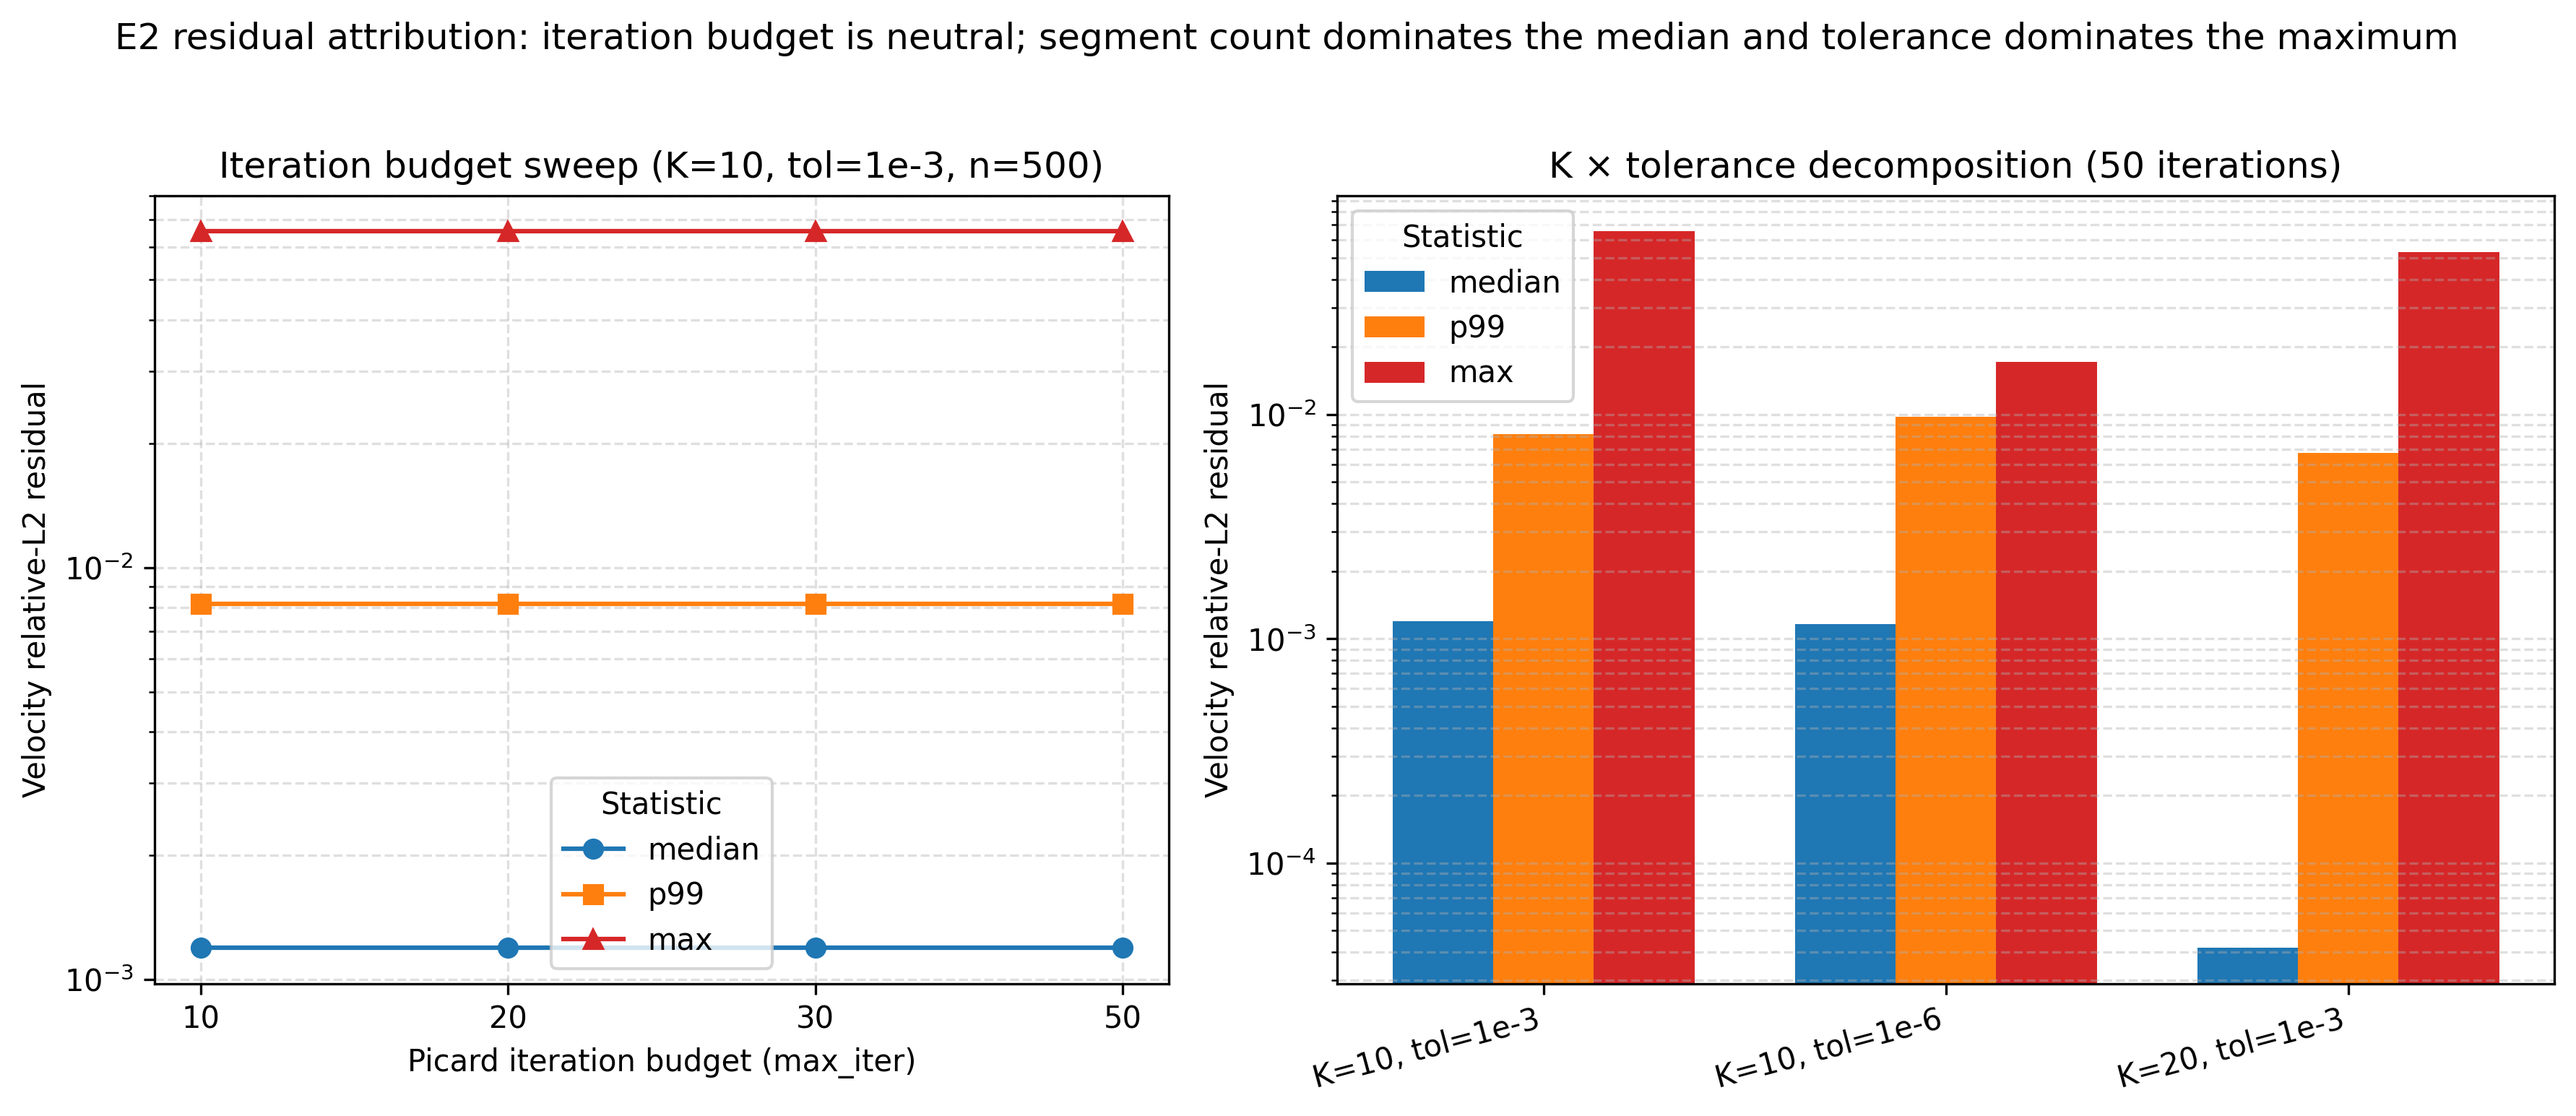

Write the Python code that produced this figure.
#!/usr/bin/env python3
"""fig3_e2_residual_decomposition.py — Figure 3: E2 iteration sweep + K×tol decomposition.

A-class data figure. Sources:
- results/V1_iteration_sweep/V1_iter_sweep.json (A1 #3, #4)

Output: fig3_e2_residual_decomposition.png (300 dpi) and .pdf.
"""
from __future__ import annotations

import json
import os
import sys

import matplotlib.pyplot as plt
import numpy as np

BASE = "/home/lab-zeng/research_storage/工作文件/AD_Regvelo优化策略/validation_Sparse_regvelo"
SRC = os.path.join(BASE, "results", "V1_iteration_sweep", "V1_iter_sweep.json")
OUT_PNG = os.path.join(BASE, "fig3_e2_residual_decomposition.png")
OUT_PDF = os.path.join(BASE, "fig3_e2_residual_decomposition.pdf")


def load_and_verify():
    with open(SRC, "r", encoding="utf-8") as f:
        data = json.load(f)

    budgets = data["budgets"]
    decomp = data["decomposition"]

    # Values to be plotted
    fig_values = {
        "budget_sweep": {},
        "decomposition": {},
    }

    print("=== Fig 3 values to be plotted ===")
    print("\nIteration budget sweep (velocity relative-L2):")
    for b in ["10", "20", "30", "50"]:
        v = budgets[b]["v_rel"]
        print(f"  max_iter={b}: median={v['median']:.6e}, P99={v['p99']:.6e}, max={v['max']:.6e}")
        fig_values["budget_sweep"][b] = {
            "median": v["median"],
            "p99": v["p99"],
            "max": v["max"],
        }

    print("\nK × tolerance decomposition (velocity relative-L2):")
    for key in ["K10_tol0.001", "K10_tol1e-06", "K20_tol0.001"]:
        v = decomp[key]["v_rel"]
        print(f"  {key}: median={v['median']:.6e}, P99={v['p99']:.6e}, max={v['max']:.6e}")
        fig_values["decomposition"][key] = {
            "median": v["median"],
            "p99": v["p99"],
            "max": v["max"],
        }

    # Verification against source
    ok = True
    for b in ["10", "20", "30", "50"]:
        src_v = data["budgets"][b]["v_rel"]
        for stat in ["median", "p99", "max"]:
            if fig_values["budget_sweep"][b][stat] != src_v[stat]:
                print(f"MISMATCH budget {b} {stat}")
                ok = False
    for key in ["K10_tol0.001", "K10_tol1e-06", "K20_tol0.001"]:
        src_v = data["decomposition"][key]["v_rel"]
        for stat in ["median", "p99", "max"]:
            if fig_values["decomposition"][key][stat] != src_v[stat]:
                print(f"MISMATCH decomposition {key} {stat}")
                ok = False

    print("\nVerification:", "PASS" if ok else "FAIL")
    return data, fig_values, ok


def draw(data, fig_values):
    fig = plt.figure(figsize=(12, 5))
    gs = fig.add_gridspec(1, 2, width_ratios=[1, 1.2])

    # Left: iteration budget sweep
    ax1 = fig.add_subplot(gs[0, 0])
    budgets = ["10", "20", "30", "50"]
    x = np.arange(len(budgets))
    stats = ["median", "p99", "max"]
    colors = {"median": "#1f77b4", "p99": "#ff7f0e", "max": "#d62728"}
    markers = {"median": "o", "p99": "s", "max": "^"}

    for stat in stats:
        y = [fig_values["budget_sweep"][b][stat] for b in budgets]
        ax1.plot(x, y, marker=markers[stat], color=colors[stat], label=stat, linewidth=1.5)

    ax1.set_xticks(x)
    ax1.set_xticklabels([f"{b}" for b in budgets])
    ax1.set_xlabel("Picard iteration budget (max_iter)")
    ax1.set_ylabel("Velocity relative-L2 residual")
    ax1.set_yscale("log")
    ax1.set_title("Iteration budget sweep (K=10, tol=1e-3, n=500)")
    ax1.legend(title="Statistic")
    ax1.grid(True, which="both", ls="--", alpha=0.4)

    # Right: K × tol decomposition
    ax2 = fig.add_subplot(gs[0, 1])
    keys = ["K10_tol0.001", "K10_tol1e-06", "K20_tol0.001"]
    labels = ["K=10, tol=1e-3", "K=10, tol=1e-6", "K=20, tol=1e-3"]
    x = np.arange(len(keys))
    width = 0.25

    for i, stat in enumerate(stats):
        y = [fig_values["decomposition"][k][stat] for k in keys]
        ax2.bar(x + i * width, y, width, label=stat, color=colors[stat])

    ax2.set_xticks(x + width)
    ax2.set_xticklabels(labels, rotation=15, ha="right")
    ax2.set_ylabel("Velocity relative-L2 residual")
    ax2.set_yscale("log")
    ax2.set_title("K × tolerance decomposition (50 iterations)")
    ax2.legend(title="Statistic")
    ax2.grid(True, which="both", axis="y", ls="--", alpha=0.4)

    fig.suptitle(
        "E2 residual attribution: iteration budget is neutral; segment count dominates the median and tolerance dominates the maximum",
        fontsize=12,
        y=1.02,
    )
    fig.tight_layout()

    fig.savefig(OUT_PNG, dpi=300, bbox_inches="tight")
    fig.savefig(OUT_PDF, bbox_inches="tight")
    print(f"\nSaved:\n  {OUT_PNG}\n  {OUT_PDF}")

    return (
        "Caption draft: (Left) Iteration-budget sweep shows identical velocity relative-L2 "
        "median, P99 and maximum across max_iter = 10–50, indicating that the production "
        "iteration budget is not the source of the residual tail. (Right) K × tolerance "
        "decomposition against a tightened reference (K=20, tol=1e-6): increasing K from 10 "
        "to 20 collapses the median residual ~28-fold, while tightening tol from 1e-3 to 1e-6 "
        "reduces the maximum residual; P99 remains in a narrow band."
    )


def main() -> int:
    data, fig_values, ok = load_and_verify()
    if not ok:
        return 1
    caption = draw(data, fig_values)
    print("\nCaption:", caption)
    return 0


if __name__ == "__main__":
    sys.exit(main())
